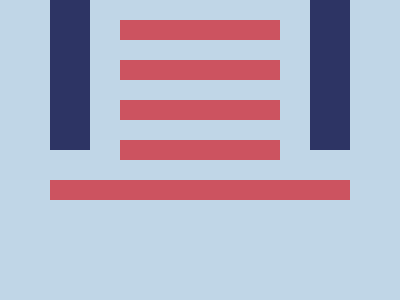

Reproduce this picture with HTML and CSS.

<i>
  <f>
    <l></l>
    <g>
      <h></h>
      <h></h>
      <h></h>
      <h></h>
    </g>
    <l></l>
  </f>
  <h></h>
</i>
<style>
  body {
    margin: 0;
    background: #c0d6e7;

    &,
    i,
    g {
      display: grid;
      gap: 20px;
    }

    i {
      place-content: start center;
    }

    f {
      display: flex;
      gap: 30px;
    }

    g {
      margin-top: 20px;
      width: 160px;
    }

    l {
      background: #2d3464;
      width: 40px;
      height: 150px;
    }

    h {
      background: #cc5360;
      height: 20px;
    }
  }
</style>
